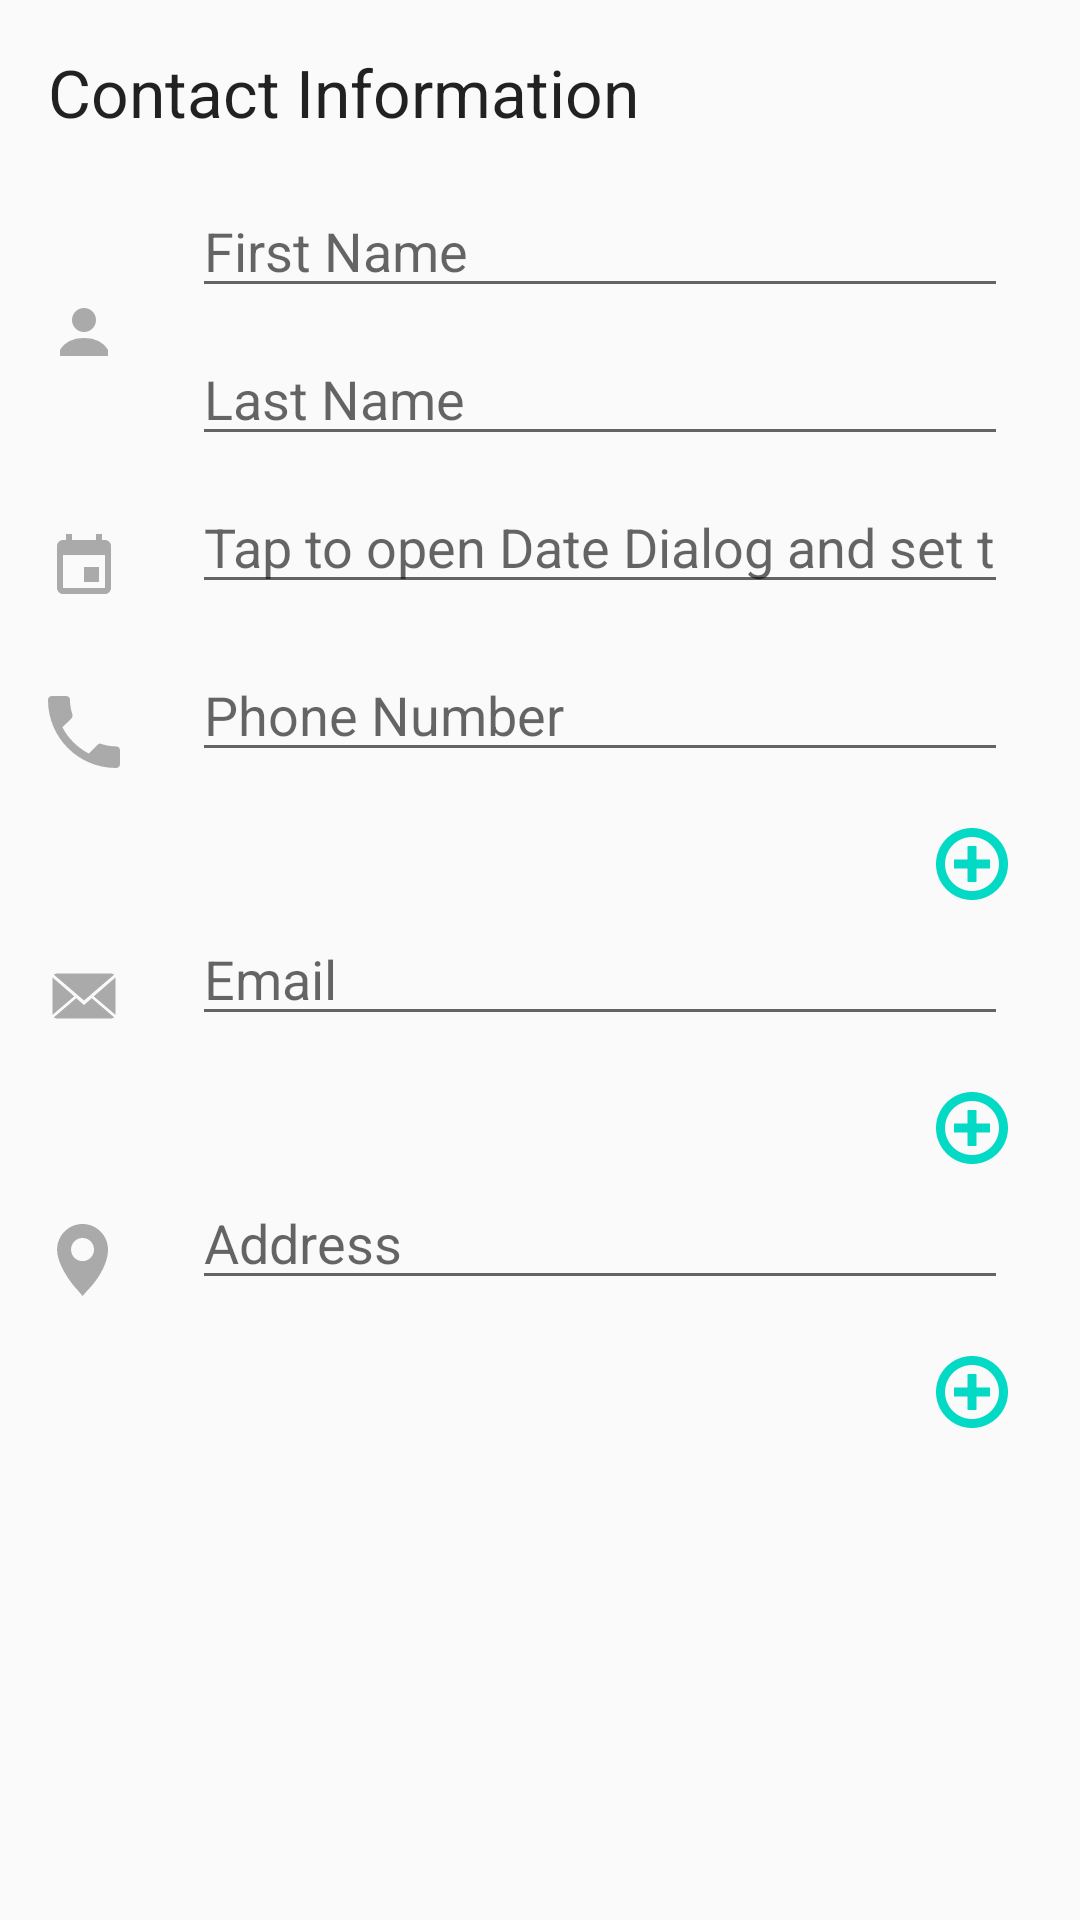

Layout XML and referenced resources for this Android screen:
<!-- AndroidManifest.xml: application theme AppTheme -->
<!-- res/layout/fragment_add_contact.xml -->
<?xml version="1.0" encoding="utf-8"?>
<RelativeLayout xmlns:android="http://schemas.android.com/apk/res/android"
    android:layout_width="match_parent"
    android:layout_height="wrap_content"
    >
  <TextView
      android:id="@+id/text_title"
      android:layout_width="wrap_content"
      android:layout_height="wrap_content"
      android:layout_margin="16dp"
      android:gravity="start"
      android:text="@string/contact_information"
      android:textAppearance="?android:textAppearanceLarge"
      />
  <ScrollView
      android:layout_width="match_parent"
      android:layout_height="wrap_content"
      android:layout_below="@+id/text_title"
      android:fillViewport="true"
      >
    <LinearLayout
        android:layout_width="match_parent"
        android:layout_height="wrap_content"
        android:orientation="vertical"
        >

      <LinearLayout
          android:id="@+id/group_names_layout"
          android:layout_width="match_parent"
          android:layout_height="wrap_content"
          android:orientation="horizontal"
          >
        <ImageView
            android:id="@+id/names_image_view"
            android:layout_width="wrap_content"
            android:layout_height="wrap_content"
            android:layout_gravity="center_vertical"
            android:layout_margin="16dp"
            android:src="@drawable/ic_person"
            />
        <LinearLayout
            android:id="@+id/names_layout"
            android:layout_width="match_parent"
            android:layout_height="wrap_content"
            android:orientation="vertical"
            >
          <EditText
              android:id="@+id/edit_text_first_name"
              android:layout_width="match_parent"
              android:layout_height="wrap_content"
              android:layout_marginBottom="8dp"
              android:layout_marginEnd="24dp"
              android:layout_marginStart="8dp"
              android:hint="@string/first_name"
              android:inputType="textEmailSubject"
              />
          <EditText
              android:id="@+id/edit_text_last_name"
              android:layout_width="match_parent"
              android:layout_height="wrap_content"
              android:layout_marginBottom="8dp"
              android:layout_marginEnd="24dp"
              android:layout_marginStart="8dp"
              android:hint="@string/last_name"
              android:inputType="textEmailSubject"
              />
        </LinearLayout>
      </LinearLayout>

      <LinearLayout
          android:id="@+id/group_date_layout"
          android:layout_width="match_parent"
          android:layout_height="wrap_content"
          android:orientation="horizontal"
          >
        <ImageView
            android:id="@+id/calendar_image_view"
            android:layout_width="wrap_content"
            android:layout_height="wrap_content"
            android:layout_gravity="center_vertical"
            android:layout_margin="16dp"
            android:src="@drawable/ic_calendar_contacts"
            />
        <EditText
            android:id="@+id/text_view_date_of_birth"
            android:layout_width="match_parent"
            android:layout_height="wrap_content"
            android:layout_marginBottom="8dp"
            android:layout_marginEnd="24dp"
            android:layout_marginStart="8dp"
            android:hint="@string/date_of_birth"
            android:inputType="date"
            />
      </LinearLayout>

      <LinearLayout
          android:id="@+id/group_phones_layout"
          android:layout_width="match_parent"
          android:layout_height="wrap_content"
          android:orientation="horizontal"
          >
        <ImageView
            android:id="@+id/phone_image_view"
            android:layout_width="wrap_content"
            android:layout_height="wrap_content"
            android:layout_gravity="center_vertical"
            android:layout_margin="16dp"
            android:src="@drawable/ic_phone_contacts"
            />
        <LinearLayout
            android:id="@+id/layout_phone"
            android:layout_width="match_parent"
            android:layout_height="wrap_content"
            android:orientation="vertical"
            >
          <EditText
              android:id="@+id/edit_text_phone_number0"
              android:layout_width="match_parent"
              android:layout_height="wrap_content"
              android:layout_marginBottom="8dp"
              android:layout_marginEnd="24dp"
              android:layout_marginStart="8dp"
              android:hint="@string/phone_number"
              android:inputType="phone"
              />
        </LinearLayout>
      </LinearLayout>
      <TextView
          android:id="@+id/btn_addPhone"
          android:layout_width="match_parent"
          android:layout_height="wrap_content"
          android:layout_marginBottom="4dp"
          android:layout_marginEnd="24dp"
          android:layout_marginTop="4dp"
          android:drawableEnd="@drawable/ic_add_btn"
          android:text=""
          />

      <LinearLayout
          android:id="@+id/group_emails_layout"
          android:layout_width="match_parent"
          android:layout_height="wrap_content"
          android:orientation="horizontal"
          >
        <ImageView
            android:id="@+id/email_image_view"
            android:layout_width="wrap_content"
            android:layout_height="wrap_content"
            android:layout_gravity="center_vertical"
            android:layout_margin="16dp"
            android:src="@drawable/ic_mail_contacts"
            />
        <LinearLayout
            android:id="@+id/layout_email"
            android:layout_width="match_parent"
            android:layout_height="wrap_content"
            android:orientation="vertical"
            >
          <EditText
              android:id="@+id/edit_text_email"
              android:layout_width="match_parent"
              android:layout_height="wrap_content"
              android:layout_marginBottom="8dp"
              android:layout_marginEnd="24dp"
              android:layout_marginStart="8dp"
              android:hint="@string/email"
              android:inputType="textEmailAddress"
              />
        </LinearLayout>
      </LinearLayout>
      <TextView
          android:id="@+id/btn_addEmail"
          android:layout_width="match_parent"
          android:layout_height="wrap_content"
          android:layout_marginBottom="4dp"
          android:layout_marginEnd="24dp"
          android:layout_marginTop="4dp"
          android:drawableEnd="@drawable/ic_add_btn"
          android:text=""
          />

      <LinearLayout
          android:id="@+id/group_addresses_layout"
          android:layout_width="match_parent"
          android:layout_height="wrap_content"
          android:orientation="horizontal"
          >
        <ImageView
            android:id="@+id/address_image_view"
            android:layout_width="wrap_content"
            android:layout_height="wrap_content"
            android:layout_gravity="center_vertical"
            android:layout_margin="16dp"
            android:src="@drawable/ic_map_pin"
            />
        <LinearLayout
            android:id="@+id/layout_address"
            android:layout_width="match_parent"
            android:layout_height="wrap_content"
            android:orientation="vertical"
            >
          <EditText
              android:id="@+id/edit_text_address"
              android:layout_width="match_parent"
              android:layout_height="wrap_content"
              android:layout_marginBottom="8dp"
              android:layout_marginEnd="24dp"
              android:layout_marginStart="8dp"
              android:hint="@string/address"
              android:inputType="textEmailSubject"
              />
        </LinearLayout>
      </LinearLayout>
      <TextView
          android:id="@+id/btn_addAddress"
          android:layout_width="match_parent"
          android:layout_height="wrap_content"
          android:layout_marginBottom="4dp"
          android:layout_marginEnd="24dp"
          android:layout_marginTop="4dp"
          android:drawableEnd="@drawable/ic_add_btn"
          android:text=""
          />

    </LinearLayout>
  </ScrollView>
</RelativeLayout>
<!-- resources referenced by this layout -->
<resources>
  <!-- drawable ic_add_btn (drawable) -->
  <vector xmlns:android="http://schemas.android.com/apk/res/android"
      android:height="24dp"
      android:viewportHeight="512.0"
      android:viewportWidth="512.0"
      android:width="24dp">
    <path
        android:fillColor="@color/colorAccent"
        android:pathData="M256,512C114.6,512 0,397.4 0,256C0,114.6 114.6,0 256,0c141.4,0 256,114.6 256,256C512,397.4 397.4,512 256,512zM256,64C150,64 64,150 64,256s86,192 192,192c106,0 192,-86 192,-192S362,64 256,64zM288,384h-64v-96h-96v-64h96v-96h64v96h96v64h-96V384z"/>
  </vector>
  <!-- drawable ic_mail_contacts (drawable) -->
  <vector xmlns:android="http://schemas.android.com/apk/res/android"
      android:height="24dp"
      android:viewportHeight="16.0"
      android:viewportWidth="16.0"
      android:width="24dp">
    <path
        android:fillColor="@android:color/darker_gray"
        android:pathData="M9.732,8.485L14.682,12.727C14.502,12.895 14.259,13 13.993,13L2.007,13C1.739,13 1.496,12.897 1.316,12.729L6.268,8.485L8,10ZM8,9L1.318,3.273C1.498,3.105 1.741,3 2.007,3L13.993,3C14.261,3 14.504,3.103 14.684,3.271ZM15,12.186L10.167,8.079L15,3.875L15,12.186L15,12.186ZM1,12.186L1,3.878L5.833,8.079L1,12.186L1,12.186ZM1,12.186"
        android:strokeColor="#00000000"
        android:strokeWidth="1"/>
  </vector>
  <!-- drawable ic_map_pin (drawable) -->
  <vector xmlns:android="http://schemas.android.com/apk/res/android"
          android:width="24dp"
          android:height="24dp"
          android:viewportWidth="24.0"
          android:viewportHeight="24.0">
      <path
          android:fillColor="@android:color/darker_gray"
          android:pathData="M11.513,12.38c-2.117,0 -3.835,-1.729 -3.835,-3.862c0,-2.135 1.718,-3.863 3.835,-3.863s3.835,1.729 3.835,3.863C15.348,10.65 13.63,12.38 11.513,12.38M11.513,0C6.825,0 3.025,3.827 3.025,8.549c0,4.46 3.844,10.213 6.411,13.014c0.959,1.045 2.076,2.454 2.076,2.454s1.2,-1.417 2.229,-2.493C16.306,18.84 20,13.451 20,8.549C20,3.827 16.2,0 11.513,0"/>
  </vector>
  <!-- drawable ic_person (drawable) -->
  <vector xmlns:android="http://schemas.android.com/apk/res/android"
          android:width="24dp"
          android:height="24dp"
          android:viewportWidth="24.0"
          android:viewportHeight="24.0">
      <path
          android:fillColor="@android:color/darker_gray"
          android:pathData="M12,8m-4,0a4,4 0,1 1,8 0a4,4 0,1 1,-8 0"/>
      <path
          android:fillColor="@android:color/darker_gray"
          android:pathData="M12,14c-6.1,0 -8,4 -8,4v2h16v-2C20,18 18.1,14 12,14z"/>
  </vector>
  <!-- drawable ic_phone_contacts (drawable) -->
  <vector android:height="24dp" android:viewportHeight="18.0"
      android:viewportWidth="18.0" android:width="24dp" xmlns:android="http://schemas.android.com/apk/res/android">
      <path android:fillColor="@android:color/darker_gray"
          android:pathData="M3.6,7.8C5,10.6 7.4,12.9 10.2,14.4L12.4,12.2C12.7,11.9 13.1,11.8 13.4,12C14.5,12.4 15.7,12.6 17,12.6C17.6,12.6 18,13 18,13.6L18,17C18,17.6 17.6,18 17,18C7.6,18 0,10.4 0,1C0,0.4 0.4,0 1,0L4.5,0C5.1,0 5.5,0.4 5.5,1C5.5,2.2 5.7,3.4 6.1,4.6C6.2,4.9 6.1,5.3 5.9,5.6L3.6,7.8L3.6,7.8Z"
          android:strokeColor="#00000000" android:strokeWidth="1"/>
  </vector>
  <string name="address">Address</string>
  <string name="contact_information">Contact Information</string>
  <string name="date_of_birth">Tap to open Date Dialog and set the Date of Birth</string>
  <string name="email">Email</string>
  <string name="first_name">First Name</string>
  <string name="last_name">Last Name</string>
  <string name="phone_number">Phone Number</string>
  <style name="AppTheme" parent="Base.Theme.AppCompat.Light.DarkActionBar">
      
      <item name="colorPrimary">@color/colorPrimary</item>
      <item name="colorPrimaryDark">@color/colorPrimaryDark</item>
      <item name="colorAccent">@color/colorAccent</item>
      <item name="colorButtonNormal">@color/colorAccent</item>
    </style>
  <!-- not gathered from this repository: default colours our renderer supplied (Android Studio template values) -->
  <color name="colorPrimary">#FF6200EE</color>
  <color name="colorPrimaryDark">#FF3700B3</color>
  <color name="colorAccent">#FF03DAC5</color>
</resources>
